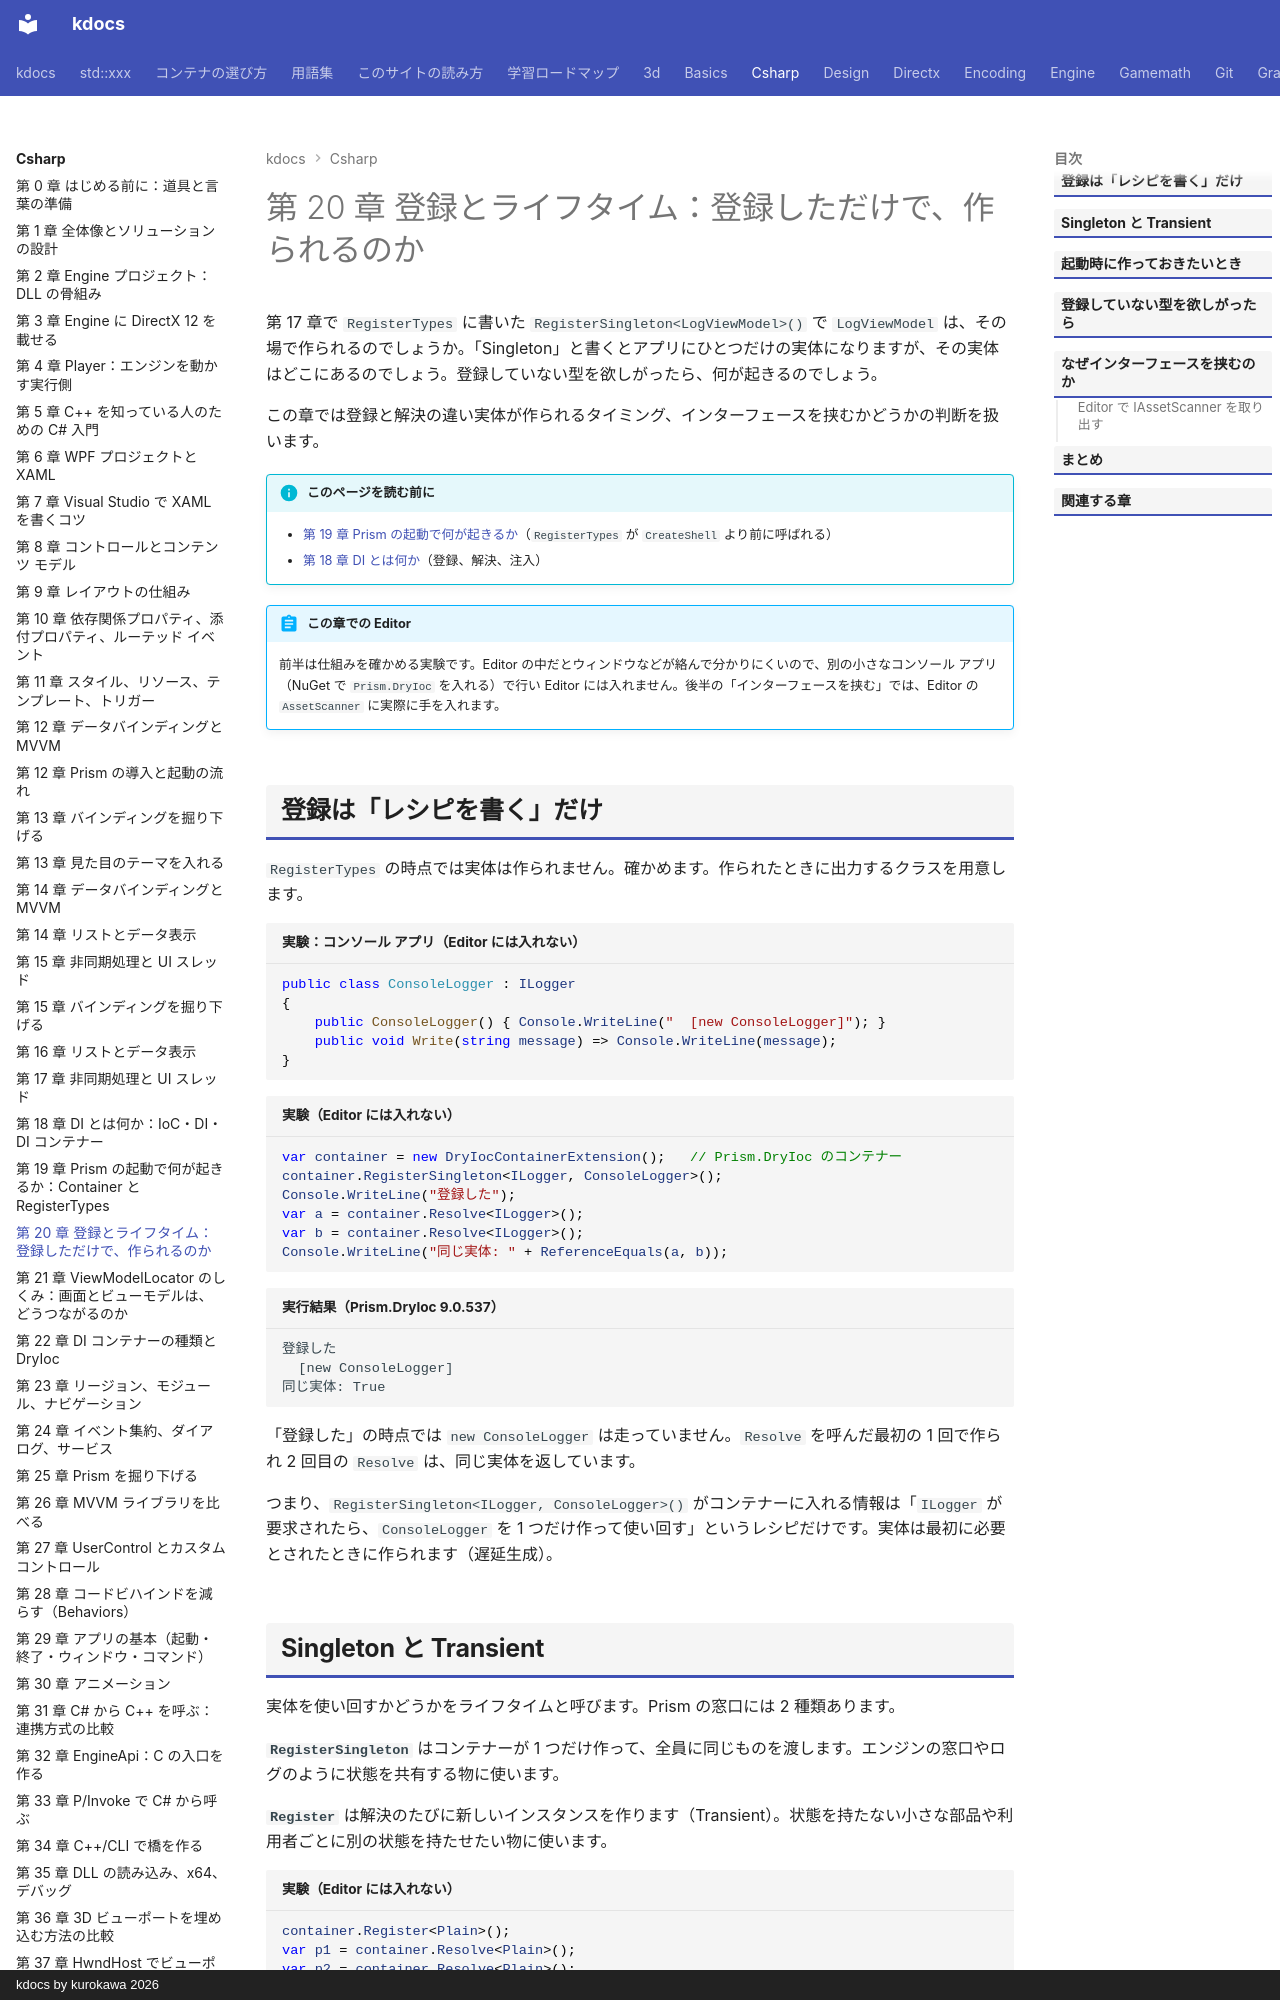

repository: qwzxdf/kdocs · page: csharp/20-registration-lifetime/index.html · generator: mkdocs · copyright: kdocs by kurokawa 2026

---
title: 第 20 章 登録とライフタイム：登録しただけで、作られるのか
tags:
  - C#連携
---

# 第 20 章 登録とライフタイム：登録しただけで、作られるのか

第 17 章で `RegisterTypes` に書いた `RegisterSingleton<LogViewModel>()` で `LogViewModel` は、その場で作られるのでしょうか。「Singleton」と書くとアプリにひとつだけの実体になりますが、その実体はどこにあるのでしょう。登録していない型を欲しがったら、何が起きるのでしょう。

この章では登録と解決の違い実体が作られるタイミング、インターフェースを挟むかどうかの判断を扱います。

!!! info "このページを読む前に"
    - [第 19 章 Prism の起動で何が起きるか](19-prism-startup.md)（`RegisterTypes` が `CreateShell` より前に呼ばれる）
    - [第 18 章 DI とは何か](18-di-basics.md)（登録、解決、注入）

!!! abstract "この章での Editor"
    前半は仕組みを確かめる実験です。Editor の中だとウィンドウなどが絡んで分かりにくいので、別の小さなコンソール アプリ（NuGet で `Prism.DryIoc` を入れる）で行い Editor には入れません。後半の「インターフェースを挟む」では、Editor の `AssetScanner` に実際に手を入れます。

## 登録は「レシピを書く」だけ

`RegisterTypes` の時点では実体は作られません。確かめます。作られたときに出力するクラスを用意します。

```csharp title="実験：コンソール アプリ（Editor には入れない）"
public class ConsoleLogger : ILogger
{
    public ConsoleLogger() { Console.WriteLine("  [new ConsoleLogger]"); }
    public void Write(string message) => Console.WriteLine(message);
}
```

```csharp title="実験（Editor には入れない）"
var container = new DryIocContainerExtension();   // Prism.DryIoc のコンテナー
container.RegisterSingleton<ILogger, ConsoleLogger>();
Console.WriteLine("登録した");
var a = container.Resolve<ILogger>();
var b = container.Resolve<ILogger>();
Console.WriteLine("同じ実体: " + ReferenceEquals(a, b));
```

```text title="実行結果（Prism.DryIoc 9.0.537）"
登録した
  [new ConsoleLogger]
同じ実体: True
```

「登録した」の時点では `new ConsoleLogger` は走っていません。`Resolve` を呼んだ最初の 1 回で作られ 2 回目の `Resolve` は、同じ実体を返しています。

つまり、`RegisterSingleton<ILogger, ConsoleLogger>()` がコンテナーに入れる情報は「`ILogger` が要求されたら、`ConsoleLogger` を 1 つだけ作って使い回す」というレシピだけです。実体は最初に必要とされたときに作られます（遅延生成）。
